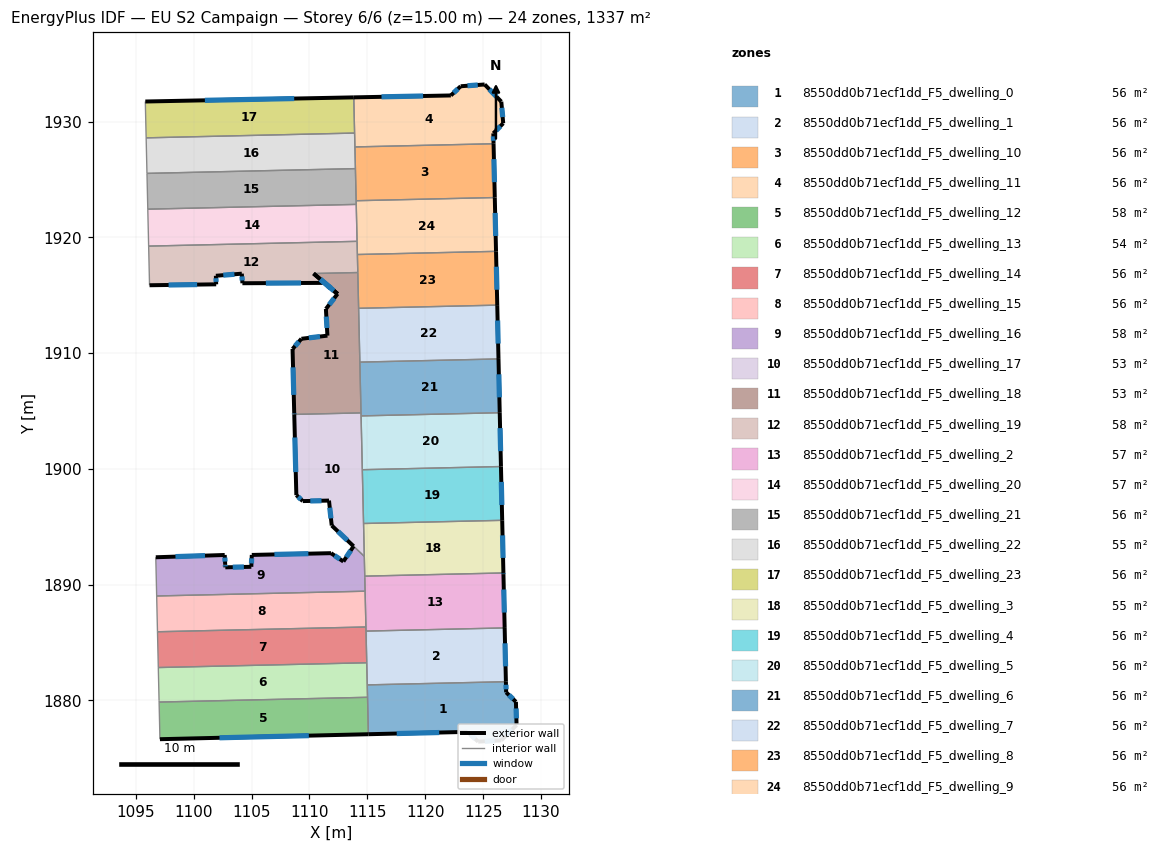
=== STOREY PLAN SPEC (per zone: floor XY polygon, exterior-wall plan segments, windows/doors) ===
zone 1: 8550dd0b71ecf1dd_F5_dwelling_0  (55.7 m²)
  floor: (1126.97, 1881.60) (1126.99, 1880.68) (1127.84, 1879.87) (1127.89, 1877.87) (1126.58, 1876.54) (1124.58, 1876.43) (1123.66, 1877.27) (1115.09, 1877.07) (1114.99, 1881.33)
  exterior wall: (1126.58, 1876.54) – (1127.89, 1877.87)  [1.9 m]
    window: (1126.95, 1876.92) – (1127.52, 1877.49)  [1.0 m²]
  exterior wall: (1124.58, 1876.43) – (1126.58, 1876.54)  [2.0 m]
    window: (1125.15, 1876.46) – (1126.00, 1876.51)  [1.1 m²]
  exterior wall: (1123.66, 1877.27) – (1124.58, 1876.43)  [1.2 m]
    window: (1123.92, 1877.03) – (1124.32, 1876.67)  [0.7 m²]
  exterior wall: (1115.09, 1877.07) – (1123.66, 1877.27)  [8.6 m]
    window: (1117.54, 1877.13) – (1121.21, 1877.21)  [4.7 m²]
  exterior wall: (1126.99, 1880.68) – (1126.97, 1881.60)  [0.9 m]
    window: (1126.99, 1880.95) – (1126.98, 1881.34)  [0.5 m²]
  exterior wall: (1127.84, 1879.87) – (1126.99, 1880.68)  [1.2 m]
    window: (1127.60, 1880.10) – (1127.23, 1880.45)  [0.6 m²]
  exterior wall: (1127.89, 1877.87) – (1127.84, 1879.87)  [2.0 m]
    window: (1127.88, 1878.44) – (1127.85, 1879.29)  [1.1 m²]
  interior walls: 4
zone 2: 8550dd0b71ecf1dd_F5_dwelling_1  (55.7 m²)
  floor: (1126.86, 1886.25) (1126.97, 1881.60) (1114.99, 1881.33) (1114.89, 1885.98)
  exterior wall: (1126.97, 1881.60) – (1126.86, 1886.25)  [4.6 m]
    window: (1126.94, 1882.93) – (1126.89, 1884.92)  [2.6 m²]
  interior walls: 4
zone 3: 8550dd0b71ecf1dd_F5_dwelling_10  (55.7 m²)
  floor: (1125.91, 1928.08) (1126.01, 1923.43) (1114.03, 1923.16) (1113.93, 1927.80)
  exterior wall: (1126.01, 1923.43) – (1125.91, 1928.08)  [4.6 m]
    window: (1125.98, 1924.76) – (1125.94, 1926.75)  [2.6 m²]
  interior walls: 4
zone 4: 8550dd0b71ecf1dd_F5_dwelling_11  (55.7 m²)
  floor: (1126.57, 1931.72) (1126.74, 1929.85) (1125.88, 1928.98) (1125.91, 1928.08) (1113.93, 1927.80) (1113.83, 1932.09) (1122.22, 1932.25) (1123.06, 1933.05) (1125.14, 1933.20)
  exterior wall: (1122.22, 1932.25) – (1113.83, 1932.09)  [8.4 m]
    window: (1119.82, 1932.20) – (1116.22, 1932.13)  [4.6 m²]
  exterior wall: (1123.06, 1933.05) – (1122.22, 1932.25)  [1.2 m]
    window: (1122.82, 1932.82) – (1122.46, 1932.48)  [0.6 m²]
  exterior wall: (1125.14, 1933.20) – (1123.06, 1933.05)  [2.1 m]
    window: (1124.54, 1933.16) – (1123.66, 1933.09)  [1.1 m²]
  exterior wall: (1126.57, 1931.72) – (1125.14, 1933.20)  [2.1 m]
    window: (1126.16, 1932.14) – (1125.55, 1932.78)  [1.1 m²]
  exterior wall: (1126.74, 1929.85) – (1126.57, 1931.72)  [1.9 m]
    window: (1126.69, 1930.38) – (1126.62, 1931.18)  [1.0 m²]
  exterior wall: (1125.88, 1928.98) – (1126.74, 1929.85)  [1.2 m]
    window: (1126.13, 1929.23) – (1126.50, 1929.60)  [0.7 m²]
  exterior wall: (1125.91, 1928.08) – (1125.88, 1928.98)  [0.9 m]
    window: (1125.90, 1928.34) – (1125.89, 1928.72)  [0.5 m²]
  interior walls: 3
zone 5: 8550dd0b71ecf1dd_F5_dwelling_12  (57.6 m²)
  floor: (1115.02, 1880.26) (1115.09, 1877.07) (1097.08, 1876.64) (1097.01, 1879.84)
  exterior wall: (1097.08, 1876.64) – (1115.09, 1877.07)  [18.0 m]
    window: (1102.23, 1876.76) – (1109.95, 1876.94)  [9.9 m²]
  interior walls: 3
zone 6: 8550dd0b71ecf1dd_F5_dwelling_13  (53.7 m²)
  floor: (1114.95, 1883.24) (1115.01, 1880.41) (1115.02, 1880.26) (1097.01, 1879.84) (1097.01, 1880.00) (1096.94, 1882.83)
  interior walls: 7
zone 7: 8550dd0b71ecf1dd_F5_dwelling_14  (55.7 m²)
  floor: (1114.88, 1886.33) (1114.95, 1883.24) (1096.94, 1882.83) (1096.87, 1885.92)
  interior walls: 5
zone 8: 8550dd0b71ecf1dd_F5_dwelling_15  (55.7 m²)
  floor: (1114.81, 1889.42) (1114.88, 1886.33) (1096.87, 1885.92) (1096.80, 1889.01)
  interior walls: 4
zone 9: 8550dd0b71ecf1dd_F5_dwelling_16  (57.8 m²)
  floor: (1114.74, 1892.43) (1114.81, 1889.42) (1096.80, 1889.01) (1096.72, 1892.36) (1102.68, 1892.55) (1102.72, 1891.75) (1102.73, 1891.49) (1104.98, 1891.53) (1105.02, 1892.56) (1111.86, 1892.71) (1112.93, 1891.99) (1113.81, 1893.31)
  exterior wall: (1102.68, 1892.55) – (1096.72, 1892.36)  [6.0 m]
    window: (1100.98, 1892.50) – (1098.42, 1892.41)  [3.3 m²]
  exterior wall: (1102.72, 1891.75) – (1102.68, 1892.55)  [0.8 m]
    window: (1102.71, 1891.98) – (1102.69, 1892.33)  [0.4 m²]
  exterior wall: (1102.73, 1891.49) – (1102.72, 1891.75)  [0.3 m]
    window: (1102.73, 1891.56) – (1102.72, 1891.68)  [0.1 m²]
  exterior wall: (1104.98, 1891.53) – (1102.73, 1891.49)  [2.2 m]
    window: (1104.34, 1891.52) – (1103.37, 1891.50)  [1.2 m²]
  exterior wall: (1105.02, 1892.56) – (1104.98, 1891.53)  [1.0 m]
    window: (1105.01, 1892.26) – (1104.99, 1891.82)  [0.6 m²]
  exterior wall: (1111.86, 1892.71) – (1105.02, 1892.56)  [6.8 m]
    window: (1109.91, 1892.67) – (1106.97, 1892.60)  [3.8 m²]
  exterior wall: (1112.93, 1891.99) – (1111.86, 1892.71)  [1.3 m]
    window: (1112.63, 1892.19) – (1112.17, 1892.50)  [0.7 m²]
  exterior wall: (1113.81, 1893.31) – (1112.93, 1891.99)  [1.6 m]
    window: (1113.56, 1892.93) – (1113.18, 1892.37)  [0.9 m²]
  interior walls: 6
zone 10: 8550dd0b71ecf1dd_F5_dwelling_17  (53.0 m²)
  floor: (1114.45, 1904.83) (1114.74, 1892.44) (1111.92, 1895.10) (1111.69, 1897.25) (1109.42, 1897.21) (1108.87, 1897.72) (1108.69, 1904.70)
  exterior wall: (1109.42, 1897.21) – (1111.69, 1897.25)  [2.3 m]
    window: (1110.07, 1897.22) – (1111.04, 1897.24)  [1.2 m²]
  exterior wall: (1108.87, 1897.72) – (1109.42, 1897.21)  [0.8 m]
    window: (1109.03, 1897.58) – (1109.26, 1897.35)  [0.4 m²]
  exterior wall: (1108.69, 1904.70) – (1108.87, 1897.72)  [7.0 m]
    window: (1108.74, 1902.70) – (1108.82, 1899.71)  [3.8 m²]
  exterior wall: (1111.69, 1897.25) – (1111.92, 1895.10)  [2.2 m]
    window: (1111.75, 1896.64) – (1111.86, 1895.71)  [1.2 m²]
  exterior wall: (1111.92, 1895.10) – (1113.81, 1893.31)  [2.6 m]
    window: (1112.46, 1894.59) – (1113.27, 1893.82)  [1.4 m²]
  interior walls: 6
zone 11: 8550dd0b71ecf1dd_F5_dwelling_18  (52.6 m²)
  floor: (1114.18, 1916.95) (1114.45, 1904.83) (1108.69, 1904.70) (1108.68, 1904.79) (1108.54, 1910.35) (1109.30, 1911.23) (1111.55, 1911.50) (1111.42, 1913.81) (1112.43, 1915.11) (1110.35, 1916.87)
  exterior wall: (1108.68, 1904.79) – (1108.69, 1904.70)  [0.1 m]
    window: (1108.68, 1904.77) – (1108.69, 1904.72)  [0.1 m²]
  exterior wall: (1108.54, 1910.35) – (1108.68, 1904.79)  [5.6 m]
    window: (1108.58, 1908.76) – (1108.64, 1906.38)  [3.1 m²]
  exterior wall: (1109.30, 1911.23) – (1108.54, 1910.35)  [1.2 m]
    window: (1109.09, 1910.98) – (1108.76, 1910.60)  [0.6 m²]
  exterior wall: (1111.55, 1911.50) – (1109.30, 1911.23)  [2.3 m]
    window: (1110.91, 1911.42) – (1109.95, 1911.31)  [1.2 m²]
  exterior wall: (1111.42, 1913.81) – (1111.55, 1911.50)  [2.3 m]
    window: (1111.46, 1913.15) – (1111.51, 1912.16)  [1.3 m²]
  exterior wall: (1112.43, 1915.11) – (1111.42, 1913.81)  [1.7 m]
    window: (1112.14, 1914.74) – (1111.71, 1914.18)  [0.9 m²]
  exterior wall: (1110.35, 1916.87) – (1112.43, 1915.11)  [2.7 m]
    window: (1110.95, 1916.37) – (1111.84, 1915.61)  [1.5 m²]
  interior walls: 5
zone 12: 8550dd0b71ecf1dd_F5_dwelling_19  (57.5 m²)
  floor: (1114.11, 1919.65) (1114.18, 1916.95) (1110.36, 1916.87) (1112.42, 1915.11) (1111.30, 1916.06) (1104.21, 1916.03) (1104.16, 1916.86) (1101.91, 1916.67) (1101.94, 1915.93) (1096.18, 1915.86) (1096.11, 1919.24)
  exterior wall: (1104.21, 1916.03) – (1111.30, 1916.06)  [7.1 m]
    window: (1106.23, 1916.04) – (1109.27, 1916.05)  [3.9 m²]
  exterior wall: (1104.16, 1916.86) – (1104.21, 1916.03)  [0.8 m]
    window: (1104.17, 1916.62) – (1104.19, 1916.27)  [0.5 m²]
  exterior wall: (1101.91, 1916.67) – (1104.16, 1916.86)  [2.3 m]
    window: (1102.55, 1916.73) – (1103.52, 1916.80)  [1.2 m²]
  exterior wall: (1101.94, 1915.93) – (1101.91, 1916.67)  [0.7 m]
    window: (1101.93, 1916.15) – (1101.92, 1916.46)  [0.4 m²]
  exterior wall: (1096.18, 1915.86) – (1101.94, 1915.93)  [5.8 m]
    window: (1097.83, 1915.88) – (1100.30, 1915.91)  [3.2 m²]
  exterior wall: (1112.42, 1915.11) – (1110.36, 1916.87)  [2.7 m]
    window: (1111.83, 1915.61) – (1110.95, 1916.36)  [1.5 m²]
  exterior wall: (1111.30, 1916.06) – (1112.42, 1915.11)  [1.5 m]
    window: (1111.62, 1915.79) – (1112.10, 1915.38)  [0.8 m²]
  interior walls: 5
zone 13: 8550dd0b71ecf1dd_F5_dwelling_2  (56.9 m²)
  floor: (1126.76, 1891.00) (1126.76, 1890.90) (1126.86, 1886.25) (1114.89, 1885.98) (1114.78, 1890.62) (1114.78, 1890.72)
  exterior wall: (1126.76, 1890.90) – (1126.76, 1891.00)  [0.1 m]
    window: (1126.76, 1890.93) – (1126.76, 1890.97)  [0.1 m²]
  exterior wall: (1126.86, 1886.25) – (1126.76, 1890.90)  [4.6 m]
    window: (1126.83, 1887.58) – (1126.79, 1889.57)  [2.6 m²]
  interior walls: 6
zone 14: 8550dd0b71ecf1dd_F5_dwelling_20  (57.5 m²)
  floor: (1114.04, 1922.84) (1114.11, 1919.75) (1114.11, 1919.65) (1096.11, 1919.24) (1096.10, 1919.34) (1096.03, 1922.43)
  interior walls: 6
zone 15: 8550dd0b71ecf1dd_F5_dwelling_21  (55.7 m²)
  floor: (1113.97, 1925.93) (1114.04, 1922.84) (1096.03, 1922.43) (1095.96, 1925.52)
  interior walls: 5
zone 16: 8550dd0b71ecf1dd_F5_dwelling_22  (55.3 m²)
  floor: (1113.90, 1929.00) (1113.97, 1925.93) (1095.96, 1925.52) (1095.89, 1928.59)
  interior walls: 5
zone 17: 8550dd0b71ecf1dd_F5_dwelling_23  (56.1 m²)
  floor: (1113.83, 1932.09) (1113.90, 1929.00) (1095.89, 1928.59) (1095.82, 1931.73)
  exterior wall: (1113.83, 1932.09) – (1095.82, 1931.73)  [18.0 m]
    window: (1108.68, 1931.98) – (1100.96, 1931.83)  [9.9 m²]
  interior walls: 3
zone 18: 8550dd0b71ecf1dd_F5_dwelling_3  (54.5 m²)
  floor: (1126.65, 1895.55) (1126.76, 1891.00) (1114.78, 1890.72) (1114.67, 1895.27)
  exterior wall: (1126.76, 1891.00) – (1126.65, 1895.55)  [4.5 m]
    window: (1126.73, 1892.30) – (1126.68, 1894.25)  [2.5 m²]
  interior walls: 4
zone 19: 8550dd0b71ecf1dd_F5_dwelling_4  (55.7 m²)
  floor: (1126.54, 1900.19) (1126.65, 1895.55) (1114.67, 1895.27) (1114.57, 1899.92)
  exterior wall: (1126.65, 1895.55) – (1126.54, 1900.19)  [4.6 m]
    window: (1126.62, 1896.87) – (1126.57, 1898.87)  [2.6 m²]
  interior walls: 3
zone 20: 8550dd0b71ecf1dd_F5_dwelling_5  (55.7 m²)
  floor: (1126.44, 1904.84) (1126.54, 1900.19) (1114.57, 1899.92) (1114.46, 1904.57)
  exterior wall: (1126.54, 1900.19) – (1126.44, 1904.84)  [4.6 m]
    window: (1126.51, 1901.52) – (1126.47, 1903.51)  [2.6 m²]
  interior walls: 3
zone 21: 8550dd0b71ecf1dd_F5_dwelling_6  (55.7 m²)
  floor: (1126.33, 1909.49) (1126.44, 1904.84) (1114.46, 1904.57) (1114.35, 1909.21)
  exterior wall: (1126.44, 1904.84) – (1126.33, 1909.49)  [4.6 m]
    window: (1126.41, 1906.17) – (1126.36, 1908.16)  [2.6 m²]
  interior walls: 4
zone 22: 8550dd0b71ecf1dd_F5_dwelling_7  (55.7 m²)
  floor: (1126.22, 1914.14) (1126.33, 1909.49) (1114.35, 1909.21) (1114.25, 1913.86)
  exterior wall: (1126.33, 1909.49) – (1126.22, 1914.14)  [4.6 m]
    window: (1126.30, 1910.82) – (1126.25, 1912.81)  [2.6 m²]
  interior walls: 3
zone 23: 8550dd0b71ecf1dd_F5_dwelling_8  (55.7 m²)
  floor: (1126.12, 1918.78) (1126.22, 1914.14) (1114.25, 1913.86) (1114.14, 1918.51)
  exterior wall: (1126.22, 1914.14) – (1126.12, 1918.78)  [4.6 m]
    window: (1126.19, 1915.46) – (1126.15, 1917.46)  [2.6 m²]
  interior walls: 4
zone 24: 8550dd0b71ecf1dd_F5_dwelling_9  (55.7 m²)
  floor: (1126.01, 1923.43) (1126.12, 1918.78) (1114.14, 1918.51) (1114.03, 1923.16)
  exterior wall: (1126.12, 1918.78) – (1126.01, 1923.43)  [4.6 m]
    window: (1126.09, 1920.11) – (1126.04, 1922.10)  [2.6 m²]
  interior walls: 6

=== DERIVED (storey summary) ===
Building: EU S2 Campaign
Storey: 6 of 6  (floor level z = 15.00 m)
Storey gross floor area: 1336.7 m²
Zones on this storey: 24
  - 8550dd0b71ecf1dd_F5_dwelling_0: floor 55.7 m²; exterior wall 17.8 m (53.4 m²); 7 window(s) 9.8 m²; WWR 18.4%
  - 8550dd0b71ecf1dd_F5_dwelling_1: floor 55.7 m²; exterior wall 4.6 m (13.9 m²); 1 window(s) 2.6 m²; WWR 18.4%
  - 8550dd0b71ecf1dd_F5_dwelling_10: floor 55.7 m²; exterior wall 4.6 m (13.9 m²); 1 window(s) 2.6 m²; WWR 18.4%
  - 8550dd0b71ecf1dd_F5_dwelling_11: floor 55.7 m²; exterior wall 17.7 m (53.1 m²); 7 window(s) 9.7 m²; WWR 18.4%
  - 8550dd0b71ecf1dd_F5_dwelling_12: floor 57.6 m²; exterior wall 18.0 m (54.0 m²); 1 window(s) 9.9 m²; WWR 18.4%
  - 8550dd0b71ecf1dd_F5_dwelling_13: floor 53.7 m²
  - 8550dd0b71ecf1dd_F5_dwelling_14: floor 55.7 m²
  - 8550dd0b71ecf1dd_F5_dwelling_15: floor 55.7 m²
  - 8550dd0b71ecf1dd_F5_dwelling_16: floor 57.8 m²; exterior wall 20.0 m (60.1 m²); 8 window(s) 11.0 m²; WWR 18.4%
  - 8550dd0b71ecf1dd_F5_dwelling_17: floor 53.0 m²; exterior wall 14.8 m (44.3 m²); 5 window(s) 8.1 m²; WWR 18.4%
  - 8550dd0b71ecf1dd_F5_dwelling_18: floor 52.6 m²; exterior wall 15.8 m (47.3 m²); 7 window(s) 8.7 m²; WWR 18.4%
  - 8550dd0b71ecf1dd_F5_dwelling_19: floor 57.5 m²; exterior wall 20.9 m (62.6 m²); 7 window(s) 11.5 m²; WWR 18.4%
  - 8550dd0b71ecf1dd_F5_dwelling_2: floor 56.9 m²; exterior wall 4.7 m (14.2 m²); 2 window(s) 2.6 m²; WWR 18.4%
  - 8550dd0b71ecf1dd_F5_dwelling_20: floor 57.5 m²
  - 8550dd0b71ecf1dd_F5_dwelling_21: floor 55.7 m²
  - 8550dd0b71ecf1dd_F5_dwelling_22: floor 55.3 m²
  - 8550dd0b71ecf1dd_F5_dwelling_23: floor 56.1 m²; exterior wall 18.0 m (54.0 m²); 1 window(s) 9.9 m²; WWR 18.4%
  - 8550dd0b71ecf1dd_F5_dwelling_3: floor 54.5 m²; exterior wall 4.5 m (13.6 m²); 1 window(s) 2.5 m²; WWR 18.4%
  - 8550dd0b71ecf1dd_F5_dwelling_4: floor 55.7 m²; exterior wall 4.6 m (13.9 m²); 1 window(s) 2.6 m²; WWR 18.4%
  - 8550dd0b71ecf1dd_F5_dwelling_5: floor 55.7 m²; exterior wall 4.6 m (13.9 m²); 1 window(s) 2.6 m²; WWR 18.4%
  - 8550dd0b71ecf1dd_F5_dwelling_6: floor 55.7 m²; exterior wall 4.6 m (13.9 m²); 1 window(s) 2.6 m²; WWR 18.4%
  - 8550dd0b71ecf1dd_F5_dwelling_7: floor 55.7 m²; exterior wall 4.6 m (13.9 m²); 1 window(s) 2.6 m²; WWR 18.4%
  - 8550dd0b71ecf1dd_F5_dwelling_8: floor 55.7 m²; exterior wall 4.6 m (13.9 m²); 1 window(s) 2.6 m²; WWR 18.4%
  - 8550dd0b71ecf1dd_F5_dwelling_9: floor 55.7 m²; exterior wall 4.6 m (13.9 m²); 1 window(s) 2.6 m²; WWR 18.4%
Zone adjacency (shared interzone walls):
  - 8550dd0b71ecf1dd_F5_dwelling_0 ↔ 8550dd0b71ecf1dd_F5_dwelling_1
  - 8550dd0b71ecf1dd_F5_dwelling_0 ↔ 8550dd0b71ecf1dd_F5_dwelling_12
  - 8550dd0b71ecf1dd_F5_dwelling_0 ↔ 8550dd0b71ecf1dd_F5_dwelling_13
  - 8550dd0b71ecf1dd_F5_dwelling_1 ↔ 8550dd0b71ecf1dd_F5_dwelling_13
  - 8550dd0b71ecf1dd_F5_dwelling_1 ↔ 8550dd0b71ecf1dd_F5_dwelling_14
  - 8550dd0b71ecf1dd_F5_dwelling_1 ↔ 8550dd0b71ecf1dd_F5_dwelling_2
  - 8550dd0b71ecf1dd_F5_dwelling_10 ↔ 8550dd0b71ecf1dd_F5_dwelling_11
  - 8550dd0b71ecf1dd_F5_dwelling_10 ↔ 8550dd0b71ecf1dd_F5_dwelling_21
  - 8550dd0b71ecf1dd_F5_dwelling_10 ↔ 8550dd0b71ecf1dd_F5_dwelling_22
  - 8550dd0b71ecf1dd_F5_dwelling_10 ↔ 8550dd0b71ecf1dd_F5_dwelling_9
  - 8550dd0b71ecf1dd_F5_dwelling_11 ↔ 8550dd0b71ecf1dd_F5_dwelling_22
  - 8550dd0b71ecf1dd_F5_dwelling_11 ↔ 8550dd0b71ecf1dd_F5_dwelling_23
  - 8550dd0b71ecf1dd_F5_dwelling_12 ↔ 8550dd0b71ecf1dd_F5_dwelling_13
  - 8550dd0b71ecf1dd_F5_dwelling_13 ↔ 8550dd0b71ecf1dd_F5_dwelling_14
  - 8550dd0b71ecf1dd_F5_dwelling_14 ↔ 8550dd0b71ecf1dd_F5_dwelling_15
  - 8550dd0b71ecf1dd_F5_dwelling_14 ↔ 8550dd0b71ecf1dd_F5_dwelling_2
  - 8550dd0b71ecf1dd_F5_dwelling_15 ↔ 8550dd0b71ecf1dd_F5_dwelling_16
  - 8550dd0b71ecf1dd_F5_dwelling_15 ↔ 8550dd0b71ecf1dd_F5_dwelling_2
  - 8550dd0b71ecf1dd_F5_dwelling_16 ↔ 8550dd0b71ecf1dd_F5_dwelling_17
  - 8550dd0b71ecf1dd_F5_dwelling_16 ↔ 8550dd0b71ecf1dd_F5_dwelling_2
  - 8550dd0b71ecf1dd_F5_dwelling_16 ↔ 8550dd0b71ecf1dd_F5_dwelling_3
  - 8550dd0b71ecf1dd_F5_dwelling_17 ↔ 8550dd0b71ecf1dd_F5_dwelling_18
  - 8550dd0b71ecf1dd_F5_dwelling_17 ↔ 8550dd0b71ecf1dd_F5_dwelling_3
  - 8550dd0b71ecf1dd_F5_dwelling_17 ↔ 8550dd0b71ecf1dd_F5_dwelling_4
  - 8550dd0b71ecf1dd_F5_dwelling_17 ↔ 8550dd0b71ecf1dd_F5_dwelling_5
  - 8550dd0b71ecf1dd_F5_dwelling_17 ↔ 8550dd0b71ecf1dd_F5_dwelling_6
  - 8550dd0b71ecf1dd_F5_dwelling_18 ↔ 8550dd0b71ecf1dd_F5_dwelling_19
  - 8550dd0b71ecf1dd_F5_dwelling_18 ↔ 8550dd0b71ecf1dd_F5_dwelling_6
  - 8550dd0b71ecf1dd_F5_dwelling_18 ↔ 8550dd0b71ecf1dd_F5_dwelling_7
  - 8550dd0b71ecf1dd_F5_dwelling_18 ↔ 8550dd0b71ecf1dd_F5_dwelling_8
  - 8550dd0b71ecf1dd_F5_dwelling_19 ↔ 8550dd0b71ecf1dd_F5_dwelling_20
  - 8550dd0b71ecf1dd_F5_dwelling_19 ↔ 8550dd0b71ecf1dd_F5_dwelling_8
  - 8550dd0b71ecf1dd_F5_dwelling_19 ↔ 8550dd0b71ecf1dd_F5_dwelling_9
  - 8550dd0b71ecf1dd_F5_dwelling_2 ↔ 8550dd0b71ecf1dd_F5_dwelling_3
  - 8550dd0b71ecf1dd_F5_dwelling_20 ↔ 8550dd0b71ecf1dd_F5_dwelling_21
  - 8550dd0b71ecf1dd_F5_dwelling_20 ↔ 8550dd0b71ecf1dd_F5_dwelling_9
  - 8550dd0b71ecf1dd_F5_dwelling_21 ↔ 8550dd0b71ecf1dd_F5_dwelling_22
  - 8550dd0b71ecf1dd_F5_dwelling_21 ↔ 8550dd0b71ecf1dd_F5_dwelling_9
  - 8550dd0b71ecf1dd_F5_dwelling_22 ↔ 8550dd0b71ecf1dd_F5_dwelling_23
  - 8550dd0b71ecf1dd_F5_dwelling_3 ↔ 8550dd0b71ecf1dd_F5_dwelling_4
  - 8550dd0b71ecf1dd_F5_dwelling_4 ↔ 8550dd0b71ecf1dd_F5_dwelling_5
  - 8550dd0b71ecf1dd_F5_dwelling_5 ↔ 8550dd0b71ecf1dd_F5_dwelling_6
  - 8550dd0b71ecf1dd_F5_dwelling_6 ↔ 8550dd0b71ecf1dd_F5_dwelling_7
  - 8550dd0b71ecf1dd_F5_dwelling_7 ↔ 8550dd0b71ecf1dd_F5_dwelling_8
  - 8550dd0b71ecf1dd_F5_dwelling_8 ↔ 8550dd0b71ecf1dd_F5_dwelling_9